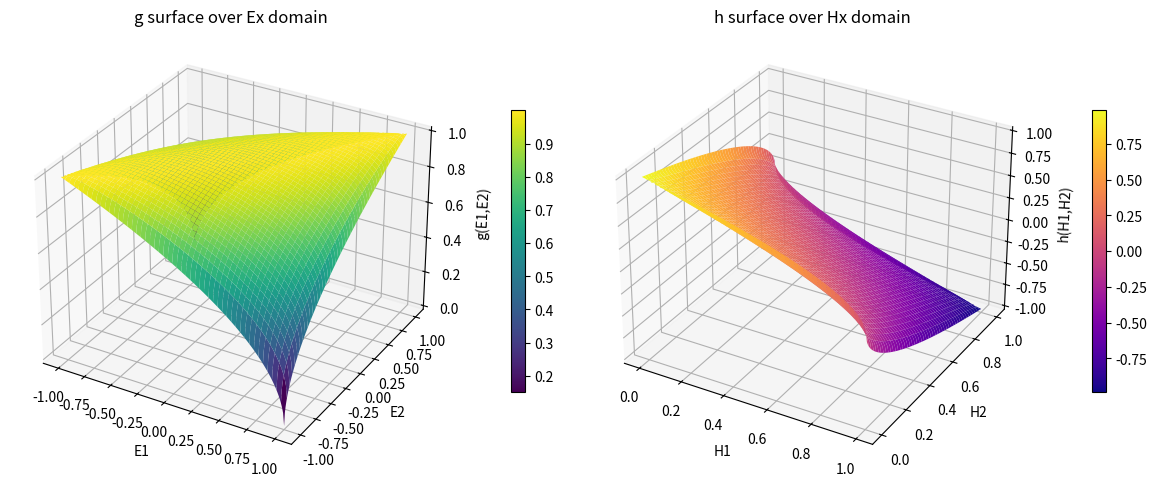

Here is the Python script that generated this plot:
import numpy as np
import matplotlib.pyplot as plt

# Definizione funzione
def g(x, y):
    return 0.5 * (np.sqrt((1+x)*(1+y)) + np.sqrt((1-x)*(1-y)))

def h(x,y):
    return np.sqrt((1-x)*(1-y))-np.sqrt(x*y)

# Dominio (la funzione è reale per x,y in [-1,1])
x = np.linspace(-1, 1, 200)
y = np.linspace(-1, 1, 200)
E1, E2 = np.meshgrid(x, y)
Z1 = g(E1, E2)
x = np.linspace(0, 1, 200)
y = np.linspace(0, 1, 200)
H1, H2 = np.meshgrid(x, y)
Z2 = h(H1,H2)

# Figura con due subplot 3D
fig = plt.figure(figsize=(12,5))

# --- Primo grafico ---
ax1 = fig.add_subplot(1, 2, 1, projection='3d')
surf1 = ax1.plot_surface(E1, E2, Z1, cmap='viridis')
ax1.set_title('g surface over Ex domain')
ax1.set_xlabel('E1')
ax1.set_ylabel('E2')
ax1.set_zlabel('g(E1,E2)')
cbar1 = fig.colorbar(surf1, ax=ax1, shrink=0.6, pad=0.1)
# --- Secondo grafico ---
ax2 = fig.add_subplot(1, 2, 2, projection='3d')
surf2 = ax2.plot_surface(H1, H2, Z2, cmap='plasma')
ax2.set_title('h surface over Hx domain')
ax2.set_xlabel('H1')
ax2.set_ylabel('H2')
ax2.set_zlabel('h(H1,H2)')
cbar2 = fig.colorbar(surf2, ax=ax2, shrink=0.6, pad=0.1)
plt.tight_layout()
plt.show()
plt.show()
